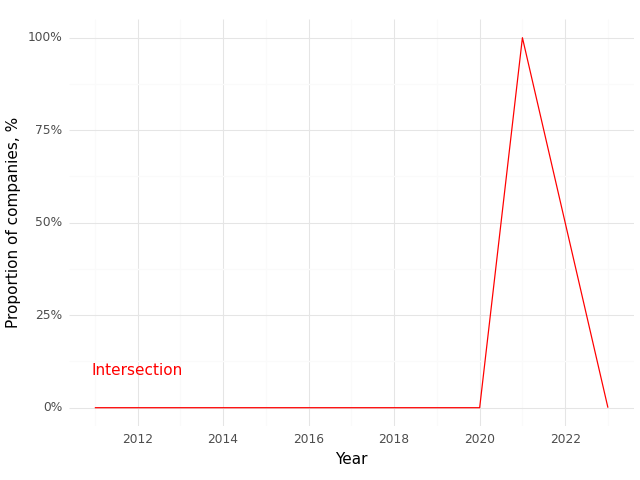

The table this chart was drawn from, first rows:
, Year, Intersection (Prop)
0, 2011, 0.0
1, 2015, 0.0
2, 2018, 0.0
3, 2019, 0.0
4, 2020, 0.0
5, 2021, 1.0
6, 2022, 0.5
7, 2023, 0.0
